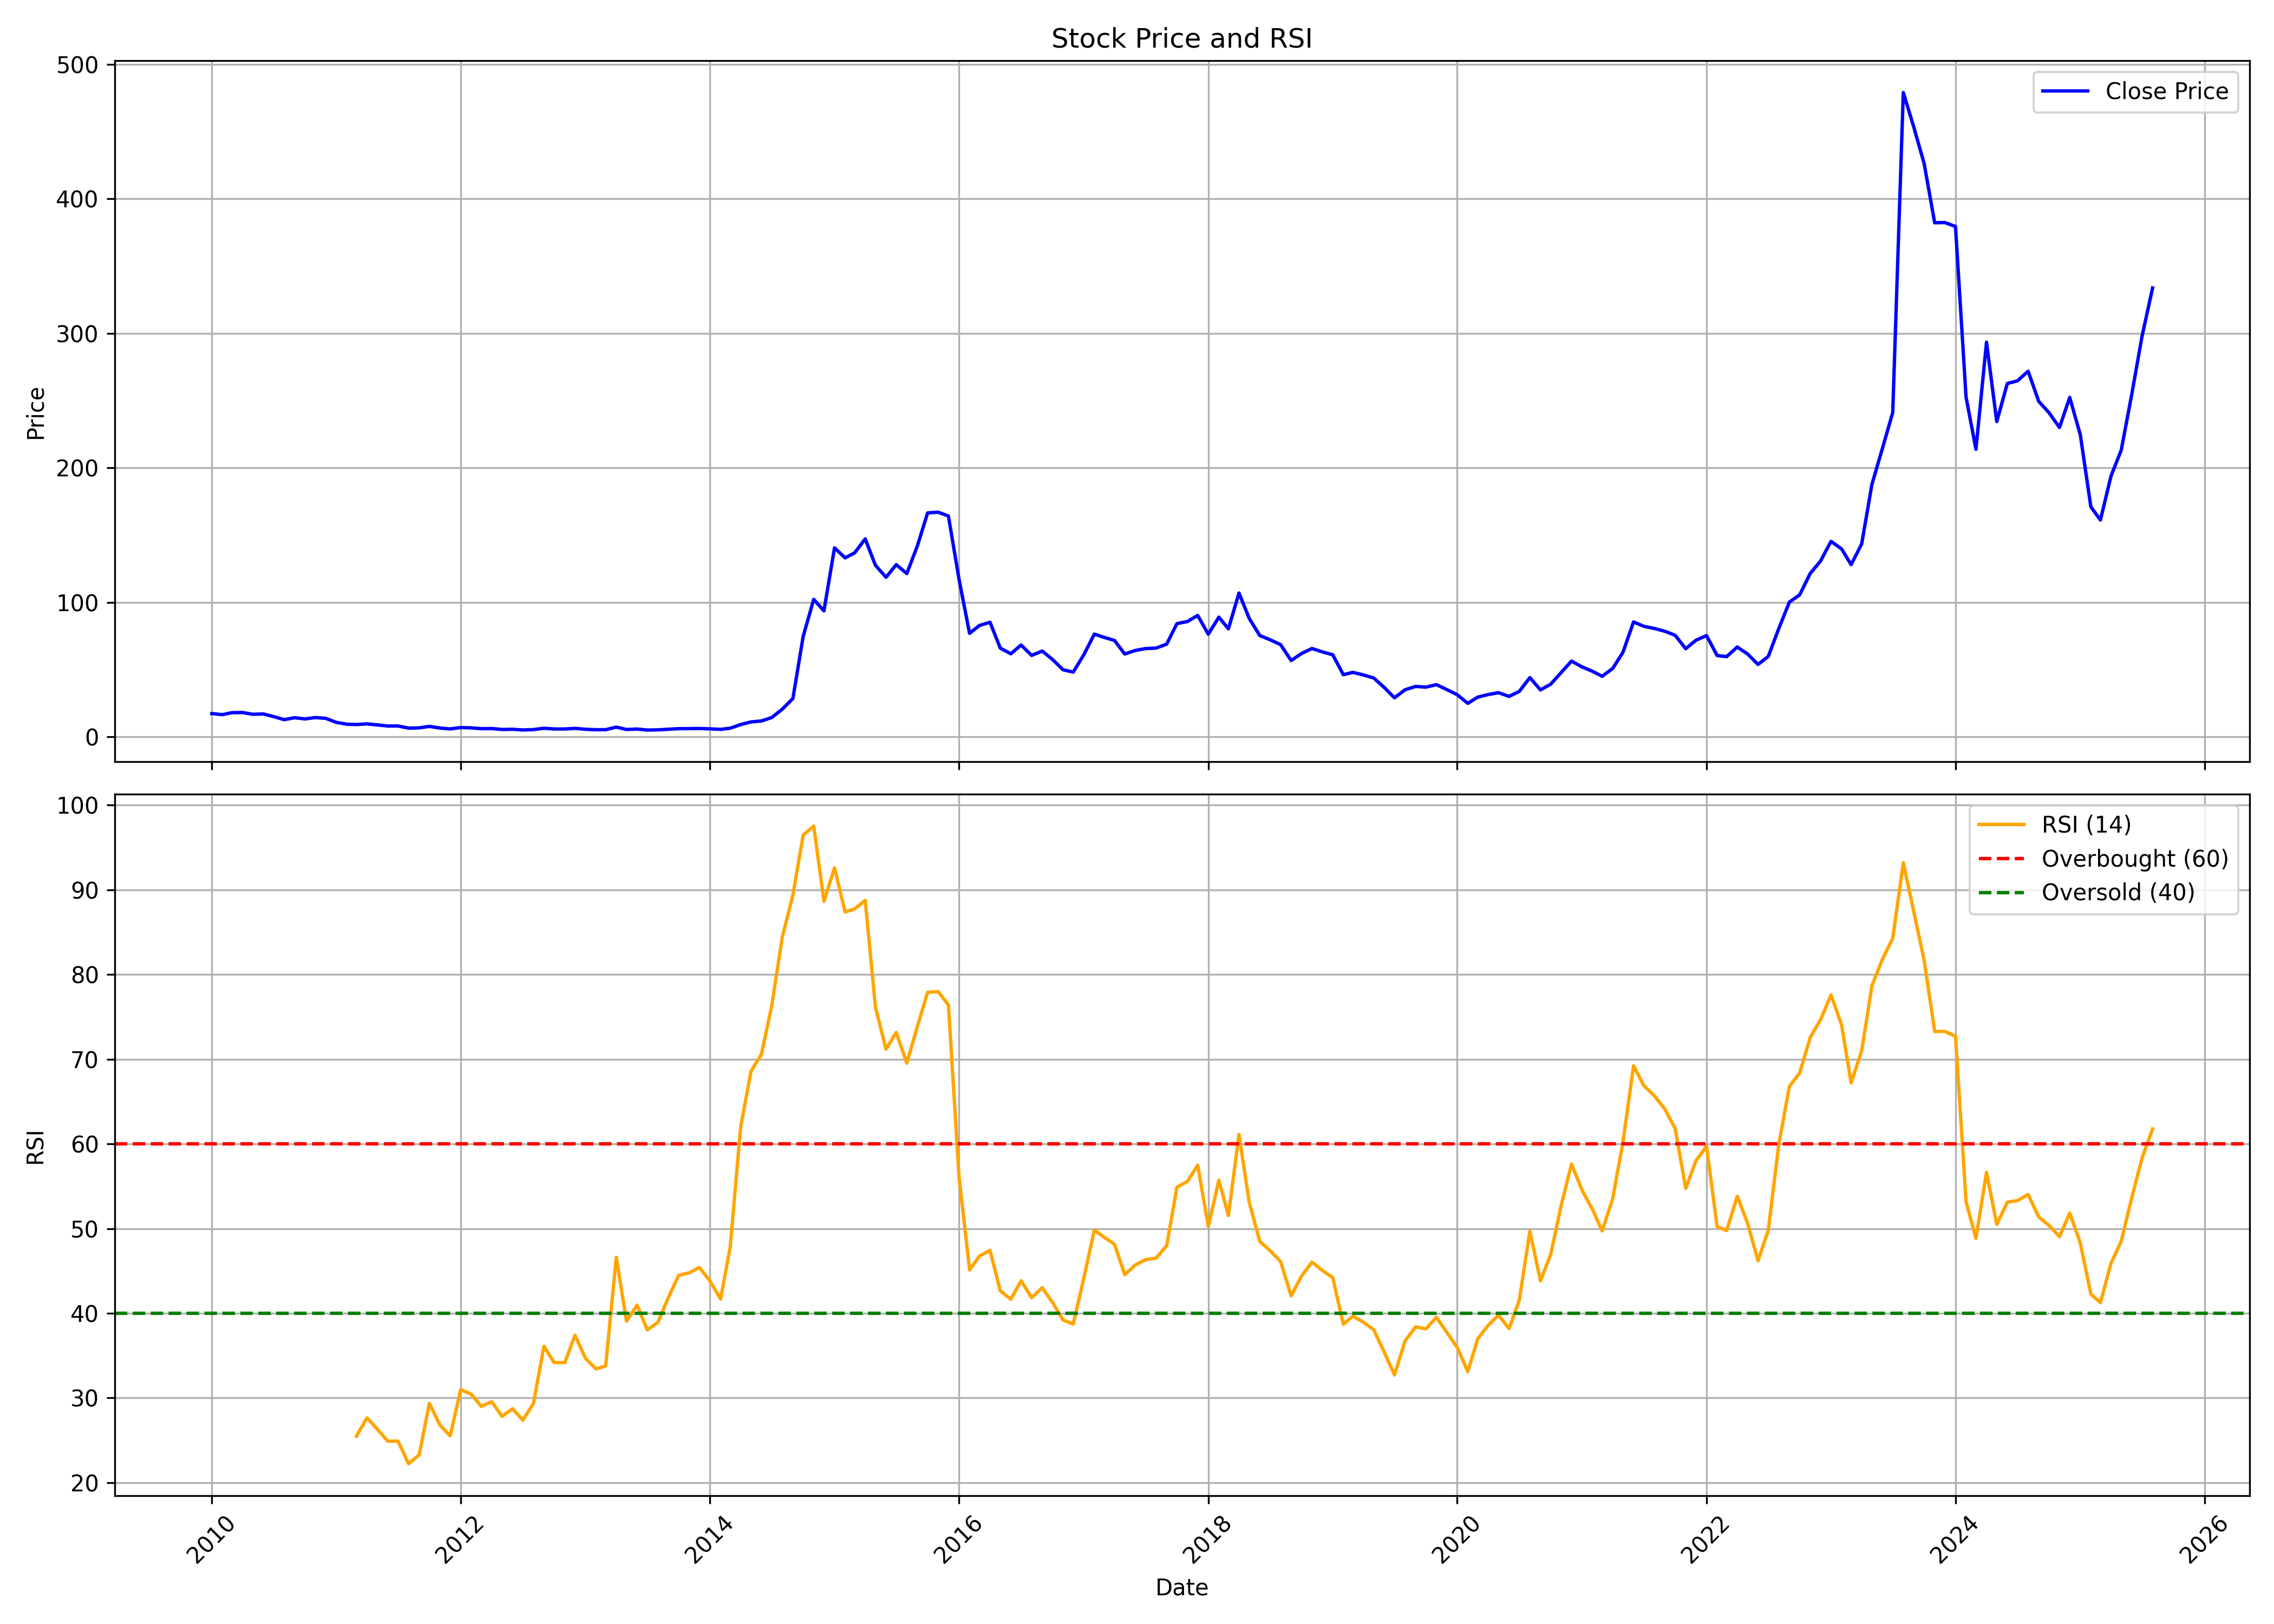

The file beside this chart, header and first rows:
, date, symbol, open, high, low, close, volume, rsi
0, 2010-01-01, SKMEGGPROD, 22.74, 22.88, 16.68, 17.32, 790062, 
1, 2010-02-01, SKMEGGPROD, 17.92, 18.75, 15.12, 16.54, 230418, 
2, 2010-03-01, SKMEGGPROD, 16.54, 20.95, 16.17, 18.01, 917952, 
3, 2010-04-01, SKMEGGPROD, 18.2, 20.95, 17.14, 18.1, 932667, 
4, 2010-05-01, SKMEGGPROD, 18.75, 19.39, 15.62, 16.82, 258011, 
5, 2010-06-01, SKMEGGPROD, 17.05, 18.15, 16.36, 17.05, 400772, 
6, 2010-07-01, SKMEGGPROD, 16.59, 18.1, 14.66, 15.12, 2462801, 
7, 2010-08-01, SKMEGGPROD, 14.89, 15.44, 12.68, 12.82, 709623, 
8, 2010-09-01, SKMEGGPROD, 12.87, 18.01, 12.87, 14.24, 3358587, 
9, 2010-10-01, SKMEGGPROD, 14.29, 15.44, 12.68, 13.37, 832815, 
10, 2010-11-01, SKMEGGPROD, 13.42, 18.42, 12.91, 14.38, 3831274, 
11, 2010-12-01, SKMEGGPROD, 14.47, 15.12, 12.36, 13.78, 273185, 
12, 2011-01-01, SKMEGGPROD, 14.24, 14.47, 10.66, 10.8, 255693, 
13, 2011-02-01, SKMEGGPROD, 11.03, 11.21, 8.454, 9.419, 147694, 
14, 2011-03-01, SKMEGGPROD, 9.649, 10.02, 8.225, 9.189, 167076, 25.48
15, 2011-04-01, SKMEGGPROD, 9.833, 11.85, 8.914, 9.649, 189980, 27.64
16, 2011-05-01, SKMEGGPROD, 9.603, 10.11, 7.168, 8.914, 156312, 26.33
17, 2011-06-01, SKMEGGPROD, 8.638, 10.57, 7.719, 8.087, 268643, 24.9
18, 2011-07-01, SKMEGGPROD, 8.133, 8.684, 7.719, 8.087, 131280, 24.9
19, 2011-08-01, SKMEGGPROD, 7.949, 8.271, 5.743, 6.525, 152823, 22.24
20, 2011-09-01, SKMEGGPROD, 6.525, 8.179, 6.111, 6.708, 306400, 23.28
21, 2011-10-01, SKMEGGPROD, 6.433, 8.546, 6.433, 7.811, 136153, 29.36
22, 2011-11-01, SKMEGGPROD, 7.857, 8.316, 5.973, 6.57, 105834, 26.79
23, 2011-12-01, SKMEGGPROD, 7.03, 7.306, 5.606, 5.927, 135867, 25.54
24, 2012-01-01, SKMEGGPROD, 5.835, 7.168, 5.697, 6.938, 174567, 30.99
25, 2012-02-01, SKMEGGPROD, 6.892, 7.995, 6.479, 6.708, 200610, 30.44
26, 2012-03-01, SKMEGGPROD, 6.708, 7.352, 5.422, 6.111, 73024, 29.01
27, 2012-04-01, SKMEGGPROD, 6.479, 6.846, 5.284, 6.203, 95424, 29.56
28, 2012-05-01, SKMEGGPROD, 6.203, 6.203, 5.284, 5.514, 113612, 27.82
29, 2012-06-01, SKMEGGPROD, 5.514, 5.927, 5.33, 5.652, 88499, 28.73
30, 2012-07-01, SKMEGGPROD, 5.56, 6.57, 4.87, 5.146, 99255, 27.38
31, 2012-08-01, SKMEGGPROD, 5.56, 5.881, 4.87, 5.422, 91310, 29.33
32, 2012-09-01, SKMEGGPROD, 5.192, 6.846, 5.192, 6.433, 91582, 36.1
33, 2012-10-01, SKMEGGPROD, 6.341, 7.214, 5.606, 5.881, 88152, 34.18
34, 2012-11-01, SKMEGGPROD, 6.065, 6.892, 5.192, 5.881, 133064, 34.18
35, 2012-12-01, SKMEGGPROD, 5.881, 6.892, 5.743, 6.341, 137705, 37.4
36, 2013-01-01, SKMEGGPROD, 6.249, 6.892, 5.606, 5.652, 107045, 34.66
37, 2013-02-01, SKMEGGPROD, 5.697, 6.157, 4.916, 5.33, 113124, 33.43
38, 2013-03-01, SKMEGGPROD, 5.238, 5.652, 4.733, 5.376, 64642, 33.79
39, 2013-04-01, SKMEGGPROD, 5.514, 7.26, 5.1, 7.26, 17202, 46.61
40, 2013-05-01, SKMEGGPROD, 7.26, 7.26, 5.238, 5.514, 21882, 39.06
41, 2013-06-01, SKMEGGPROD, 5.789, 5.835, 5.008, 5.835, 13662, 40.96
42, 2013-07-01, SKMEGGPROD, 6.111, 6.111, 5.054, 5.1, 13883, 38.04
43, 2013-08-01, SKMEGGPROD, 5.1, 5.606, 4.503, 5.238, 39478, 38.92
44, 2013-09-01, SKMEGGPROD, 5.238, 5.927, 4.824, 5.697, 32533, 41.88
45, 2013-10-01, SKMEGGPROD, 5.606, 6.662, 5.284, 6.111, 57127, 44.48
46, 2013-11-01, SKMEGGPROD, 5.881, 6.846, 5.514, 6.157, 73132, 44.78
47, 2013-12-01, SKMEGGPROD, 6.387, 6.57, 5.606, 6.249, 44507, 45.4
48, 2014-01-01, SKMEGGPROD, 6.433, 6.433, 5.697, 5.973, 93254, 43.8
49, 2014-02-01, SKMEGGPROD, 6.157, 6.295, 5.606, 5.606, 57987, 41.68
50, 2014-03-01, SKMEGGPROD, 5.606, 6.479, 5.146, 6.433, 154472, 47.8
51, 2014-04-01, SKMEGGPROD, 6.479, 11.26, 6.433, 9.189, 503760, 62.08
52, 2014-05-01, SKMEGGPROD, 9.189, 13.74, 8.73, 11.12, 595906, 68.56
53, 2014-06-01, SKMEGGPROD, 11.3, 12.87, 10.52, 11.85, 269236, 70.62
54, 2014-07-01, SKMEGGPROD, 12.64, 14.52, 9.649, 14.38, 652807, 76.36
55, 2014-08-01, SKMEGGPROD, 14.98, 23.07, 14.11, 20.63, 2690650, 84.44
56, 2014-09-01, SKMEGGPROD, 21.14, 29.27, 21.14, 28.53, 2380876, 89.39
57, 2014-10-01, SKMEGGPROD, 29.87, 74.66, 28.58, 74.57, 4406762, 96.46
58, 2014-11-01, SKMEGGPROD, 78.29, 121.2, 78.29, 102.2, 3156677, 97.52
59, 2014-12-01, SKMEGGPROD, 100.3, 108.8, 82.84, 93.69, 2612078, 88.64
... 128 more rows
